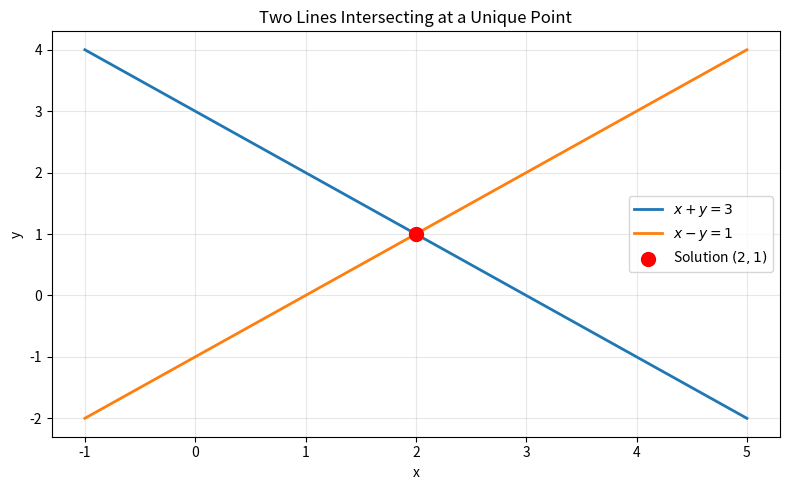
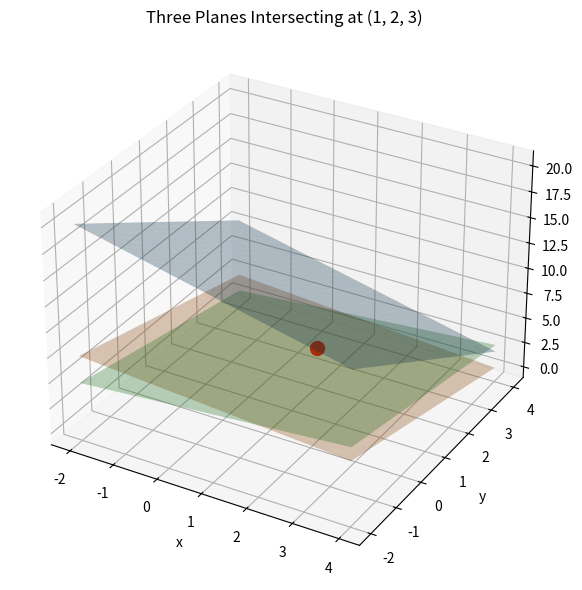

Generate these figures, in order, with matplotlib:
import numpy as np
import matplotlib.pyplot as plt

x_values = np.linspace(-1, 5, 200)

line_1 = 3 - x_values
line_2 = x_values - 1

plt.figure(figsize=(8, 5))
plt.plot(x_values, line_1, label="$x + y = 3$", linewidth=2)
plt.plot(x_values, line_2, label="$x - y = 1$", linewidth=2)
plt.scatter([2], [1], color="red", s=100, zorder=5, label="Solution $(2, 1)$")
plt.xlabel("x")
plt.ylabel("y")
plt.title("Two Lines Intersecting at a Unique Point")
plt.legend()
plt.grid(True, alpha=0.3)
plt.tight_layout()
plt.show()

import numpy as np
import matplotlib.pyplot as plt

fig = plt.figure(figsize=(10, 6))
axis = fig.add_subplot(111, projection="3d")

grid_x, grid_y = np.meshgrid(np.linspace(-2, 4, 30), np.linspace(-2, 4, 30))

plane_1_z = 14 - grid_x - 2 * grid_y
plane_2_z = (30 - 2 * grid_x - 5 * grid_y) / 6
plane_3_z = (12 + grid_x - 2 * grid_y) / 3

axis.plot_surface(grid_x, grid_y, plane_1_z, alpha=0.3, label="Plane 1")
axis.plot_surface(grid_x, grid_y, plane_2_z, alpha=0.3, label="Plane 2")
axis.plot_surface(grid_x, grid_y, plane_3_z, alpha=0.3, label="Plane 3")
axis.scatter([1], [2], [3], color="red", s=100, zorder=5)

axis.set_xlabel("x")
axis.set_ylabel("y")
axis.set_zlabel("z")
axis.set_title("Three Planes Intersecting at (1, 2, 3)")
plt.tight_layout()
plt.show()